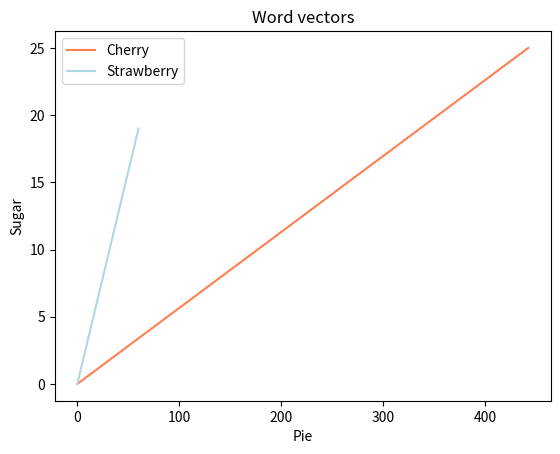

This chart was generated by the following Python code: (Note: this script raises an exception after producing the figure.)
import math
import matplotlib.pyplot as plt
import copy


# Exercise 1 plot
cherry = (442, 25)
strawberry = (60, 19)

plt.plot([0, cherry[0]], [0, cherry[1]], color="coral", label="Cherry")
plt.plot([0, strawberry[0]], [0, strawberry[1]], color="lightblue", label="Strawberry")
plt.legend()
plt.title("Word vectors")
plt.xlabel("Pie")
plt.ylabel("Sugar")
plt.show()

# Exercise Third
with open("data_e6.txt", "r") as file:
    raw_docs = file.read().split('\n\n')

idf = {"Shakespeare": 0, "poet": 0, "English": 0}
for word in idf:
    for doc in raw_docs:
        if word in doc:
            idf[word] += 1

for word in idf:
    idf[word] = math.log10(len(raw_docs)/idf[word])


print(idf)
tf = {"Shakespeare": [0, 0, 0], "poet": [0, 0, 0], "English": [0, 0, 0]}
for word in tf:
    for i, doc in enumerate(raw_docs):
        a = doc.count(word)
        tf[word][i] = math.log10(a + 1)
print(tf)
for word in tf:
    a = [x*idf[word] for x in tf[word]]
    tf[word] = a
print(tf)

#Exercise 4

# PPMI
contexts = {"Shakespeare": {"poet": 0, "works": 0, "English": 0},
            "career": {"poet": 0, "works": 0, "English": 0},
            "language": {"poet": 0, "works": 0, "English": 0}}
words = ["poet", "works", "English"]

for context in contexts:
    for word in contexts[context]:
        for doc in raw_docs:
            if word in doc and context in doc:
                contexts[context][word] += 1


for context in contexts:
    su = sum([contexts[context][word] for word in contexts[context]])
    contexts[context]['Count(context)'] = su

contexts["Count(Word)"] = {}
for word in words:
    su = sum([contexts[context][word] for context in contexts if context != "Count(Word)"])
    contexts["Count(Word)"][word] = su

contexts["Count(Word)"]['Count(context)'] = 0
for context in contexts:
    if context != "Count(Word)":
        contexts["Count(Word)"]['Count(context)'] += contexts[context]['Count(context)']


def print_matrix(m, title="Term-Context Matrix"):
    print("\n", title)
    print(end='\t')
    for context in m:
        print(context, end='\t')
    print()
    for word in words:
        print(word, end='\t\t')
        for context in m:
            print(round(m[context][word], 4), end="\t")
        print()
    print('Count()', end='\t\t')
    for context in m:
        if context != "Count(Word)":
            print(round(m[context]['Count(context)'], 4), end="\t")
    print(m["Count(Word)"]['Count(context)'], end="\t")
    print()


print_matrix(contexts)

probabilities = copy.deepcopy(contexts)
for context in contexts:
    for word in contexts[context]:
        probabilities[context][word] /= contexts["Count(Word)"]['Count(context)']

print_matrix(probabilities, "Probabilities")

ppmi = copy.deepcopy(probabilities)

for context in contexts:
    for word in contexts[context]:
        prob = probabilities[context][word] / (probabilities["Count(Word)"][word] * probabilities[context]['Count(context)'])
        if prob > 0:
            log2 = math.log2(prob)
            if log2 >= 0:
                ppmi[context][word] = log2
            else:
                ppmi[context][word] = 0
        else:
            ppmi[context][word] = 0

print_matrix(ppmi, "PPMI")
